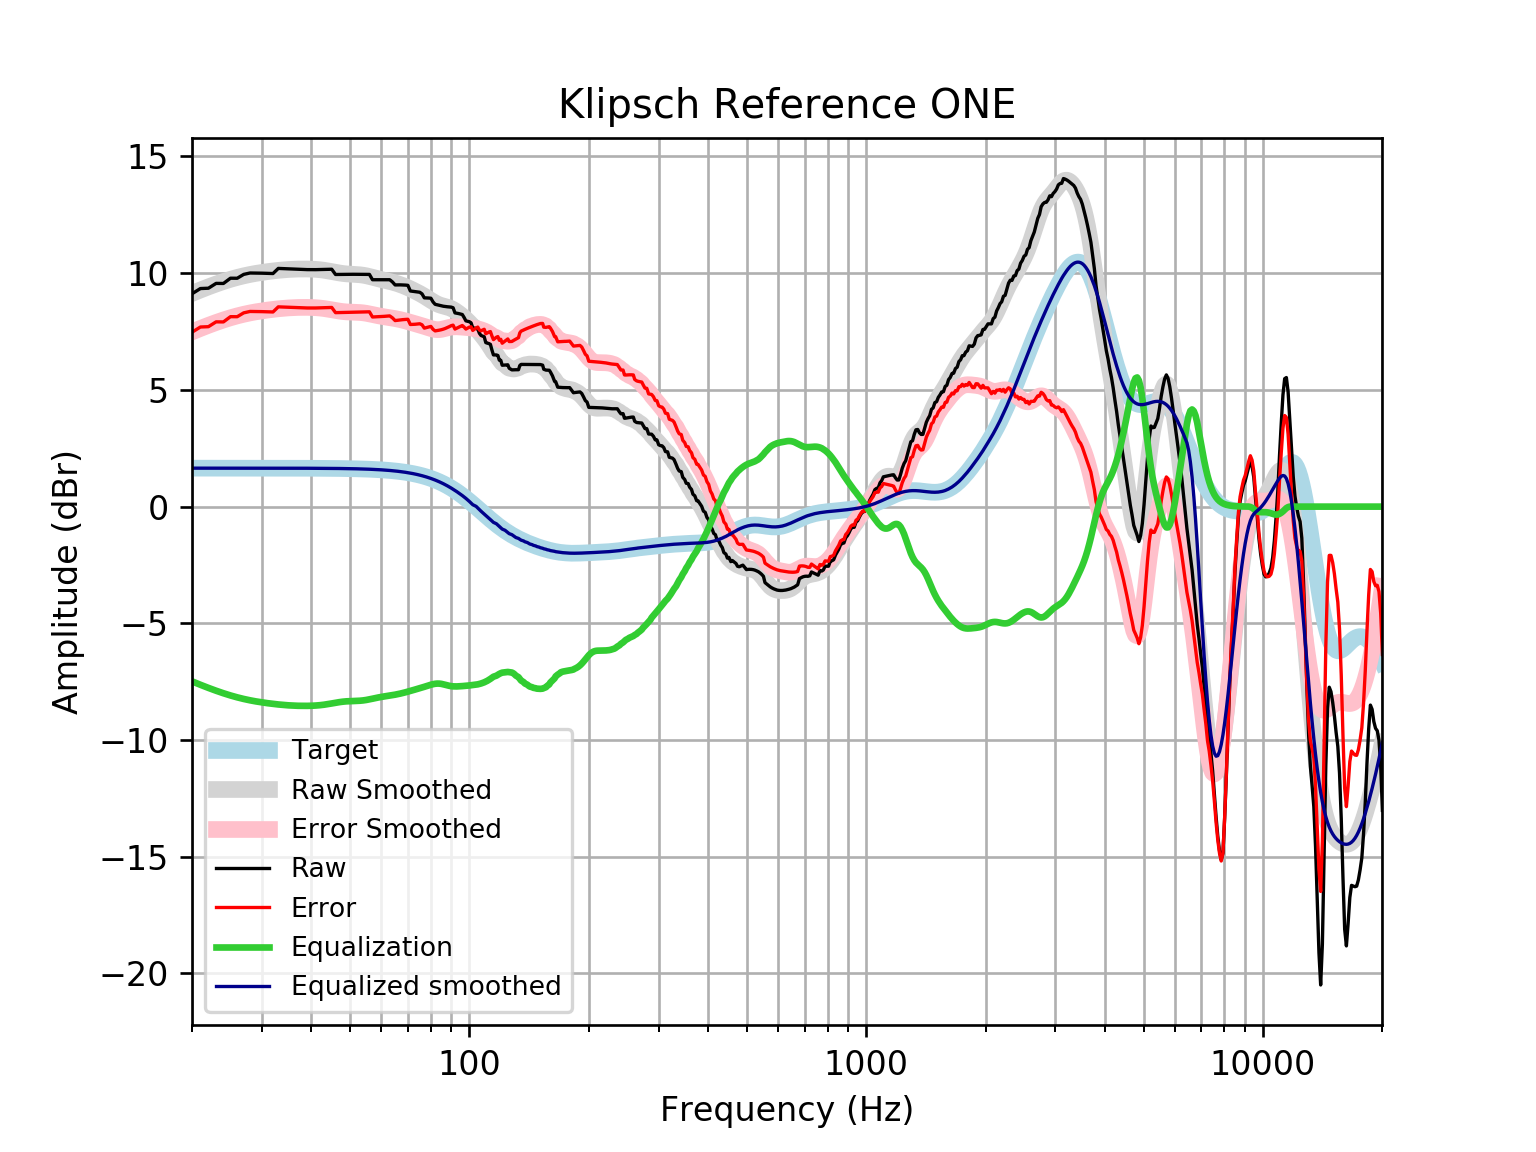

The table this chart was drawn from, first rows:
frequency, raw, error, smoothed, error_smoothed, equalization, equalized_raw, equalized_smoothed, target
20, 9.118, 7.471, 9.133, 7.485, -7.485, 1.633, 1.648, 1.648
21, 9.342, 7.695, 9.28, 7.632, -7.632, 1.71, 1.648, 1.648
22, 9.356, 7.709, 9.414, 7.766, -7.766, 1.59, 1.648, 1.648
23, 9.563, 7.916, 9.535, 7.887, -7.887, 1.676, 1.648, 1.648
24, 9.56, 7.912, 9.643, 7.995, -7.995, 1.565, 1.648, 1.648
25, 9.785, 8.138, 9.737, 8.09, -8.09, 1.696, 1.648, 1.648
26, 9.783, 8.136, 9.819, 8.171, -8.171, 1.612, 1.648, 1.648
27, 9.949, 8.301, 9.887, 8.24, -8.24, 1.709, 1.648, 1.648
28, 10.01, 8.361, 9.945, 8.297, -8.297, 1.711, 1.647, 1.647
29, 10.01, 8.358, 9.993, 8.346, -8.346, 1.66, 1.647, 1.647
30, 10, 8.353, 10.03, 8.386, -8.386, 1.614, 1.647, 1.647
31, 9.994, 8.347, 10.07, 8.421, -8.421, 1.573, 1.647, 1.647
32, 9.986, 8.339, 10.1, 8.45, -8.45, 1.535, 1.647, 1.647
33, 10.2, 8.558, 10.12, 8.476, -8.476, 1.729, 1.647, 1.647
34, 10.2, 8.549, 10.14, 8.497, -8.497, 1.699, 1.646, 1.646
35, 10.19, 8.54, 10.16, 8.513, -8.513, 1.673, 1.646, 1.646
36, 10.18, 8.531, 10.17, 8.525, -8.525, 1.651, 1.645, 1.645
37, 10.17, 8.522, 10.18, 8.533, -8.533, 1.635, 1.645, 1.645
38, 10.16, 8.515, 10.18, 8.536, -8.536, 1.623, 1.644, 1.644
39, 10.15, 8.51, 10.18, 8.536, -8.536, 1.618, 1.644, 1.644
40, 10.15, 8.508, 10.17, 8.531, -8.531, 1.62, 1.643, 1.643
41, 10.15, 8.51, 10.16, 8.522, -8.522, 1.63, 1.642, 1.642
42, 10.16, 8.515, 10.15, 8.507, -8.507, 1.648, 1.641, 1.641
43, 10.16, 8.52, 10.13, 8.487, -8.487, 1.673, 1.64, 1.64
44, 10.17, 8.527, 10.1, 8.461, -8.461, 1.704, 1.639, 1.639
45, 10.17, 8.532, 10.07, 8.433, -8.433, 1.737, 1.637, 1.637
46, 9.945, 8.31, 10.04, 8.404, -8.404, 1.541, 1.635, 1.635
47, 9.948, 8.314, 10.01, 8.377, -8.377, 1.571, 1.634, 1.633
48, 9.95, 8.319, 9.988, 8.356, -8.356, 1.594, 1.631, 1.631
49, 9.952, 8.323, 9.971, 8.342, -8.342, 1.61, 1.629, 1.629
50, 9.953, 8.327, 9.96, 8.334, -8.334, 1.619, 1.626, 1.626
51, 9.954, 8.33, 9.952, 8.329, -8.329, 1.625, 1.623, 1.623
52, 9.953, 8.333, 9.944, 8.324, -8.324, 1.629, 1.62, 1.62
53, 9.952, 8.336, 9.932, 8.316, -8.316, 1.636, 1.616, 1.616
54, 9.95, 8.338, 9.914, 8.302, -8.302, 1.648, 1.612, 1.612
55, 9.949, 8.342, 9.889, 8.282, -8.282, 1.667, 1.607, 1.607
56, 9.948, 8.346, 9.859, 8.257, -8.257, 1.691, 1.602, 1.602
57, 9.72, 8.124, 9.826, 8.23, -8.23, 1.491, 1.596, 1.596
58, 9.72, 8.13, 9.792, 8.202, -8.202, 1.519, 1.59, 1.59
59, 9.72, 8.136, 9.759, 8.176, -8.176, 1.544, 1.583, 1.583
60, 9.719, 8.143, 9.728, 8.152, -8.152, 1.567, 1.576, 1.576
61, 9.719, 8.151, 9.7, 8.132, -8.132, 1.587, 1.568, 1.568
62, 9.719, 8.16, 9.672, 8.113, -8.113, 1.605, 1.559, 1.559
63, 9.72, 8.171, 9.644, 8.095, -8.095, 1.625, 1.549, 1.549
64, 9.625, 8.087, 9.615, 8.077, -8.077, 1.549, 1.538, 1.538
65, 9.497, 7.97, 9.583, 8.056, -8.056, 1.441, 1.527, 1.527
66, 9.5, 7.985, 9.548, 8.034, -8.034, 1.466, 1.514, 1.514
67, 9.5, 7.999, 9.511, 8.01, -8.01, 1.49, 1.501, 1.501
68, 9.497, 8.011, 9.47, 7.983, -7.983, 1.513, 1.486, 1.486
69, 9.49, 8.02, 9.426, 7.956, -7.956, 1.535, 1.471, 1.471
70, 9.48, 8.026, 9.38, 7.927, -7.927, 1.553, 1.454, 1.454
71, 9.238, 7.803, 9.332, 7.897, -7.897, 1.342, 1.436, 1.436
72, 9.223, 7.807, 9.283, 7.867, -7.867, 1.357, 1.416, 1.416
73, 9.208, 7.813, 9.232, 7.837, -7.837, 1.371, 1.395, 1.395
74, 9.194, 7.821, 9.181, 7.808, -7.808, 1.386, 1.373, 1.373
75, 9.183, 7.834, 9.128, 7.779, -7.779, 1.405, 1.349, 1.349
76, 9.113, 7.789, 9.073, 7.749, -7.749, 1.364, 1.324, 1.324
77, 8.944, 7.647, 9.017, 7.72, -7.72, 1.224, 1.297, 1.297
78, 8.941, 7.672, 8.958, 7.689, -7.689, 1.251, 1.269, 1.269
79, 8.936, 7.697, 8.898, 7.659, -7.659, 1.277, 1.239, 1.239
... 553 more rows
